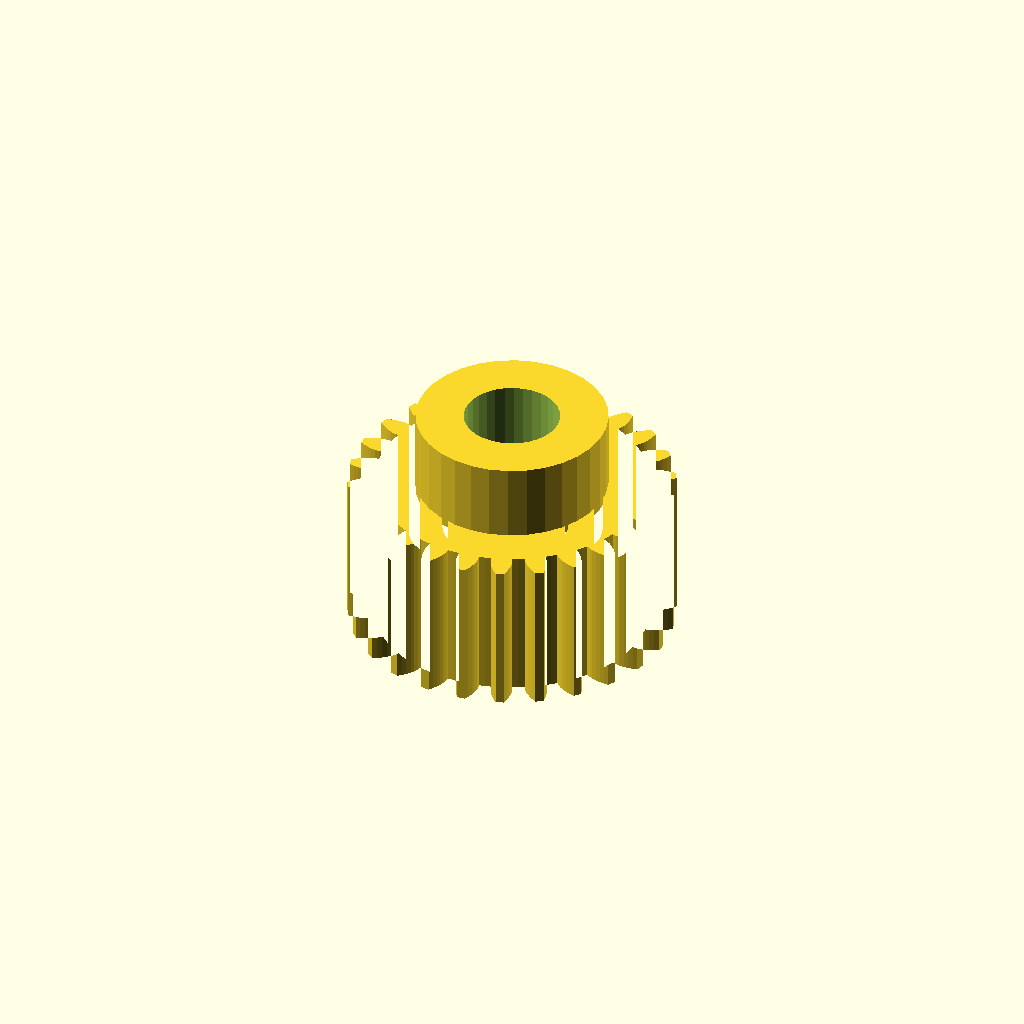
Cell 1: the model at its default parameters.
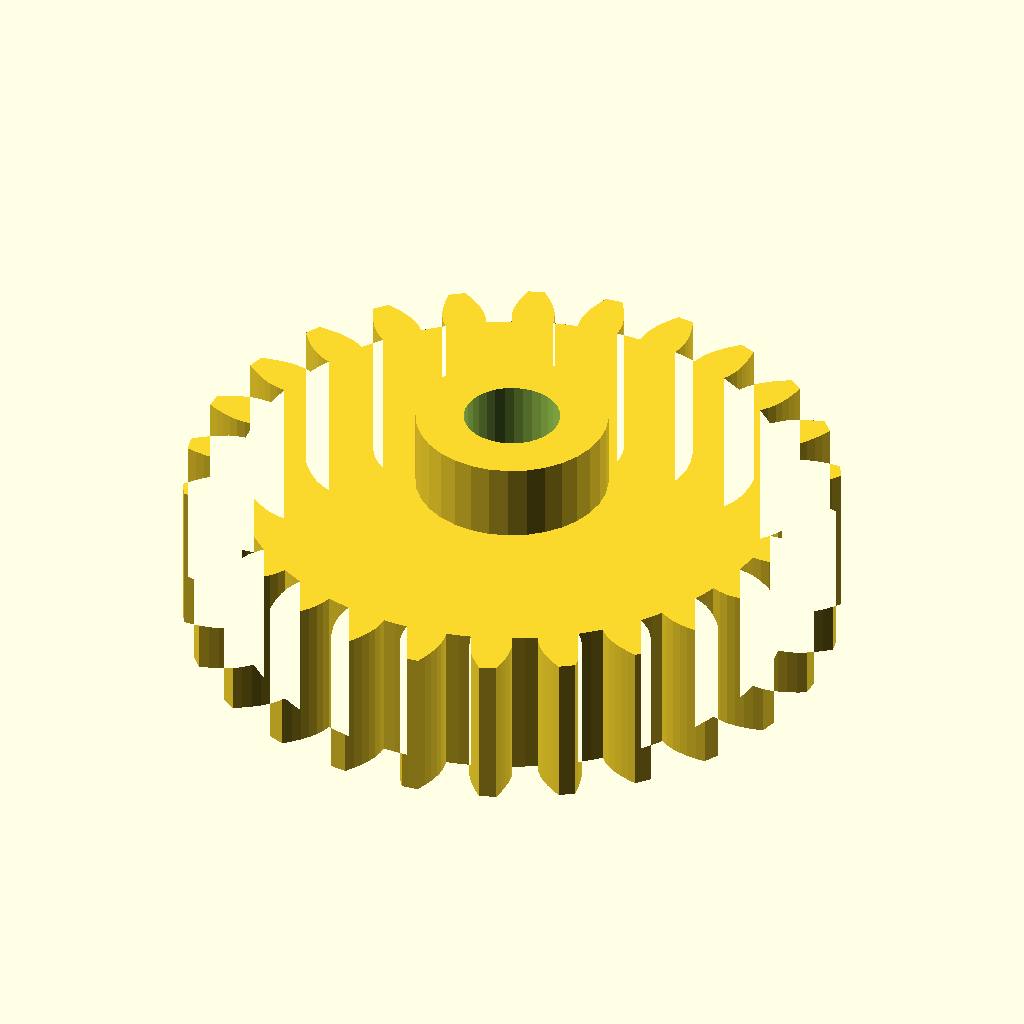
Cell 2: the same model with module_m = 3.
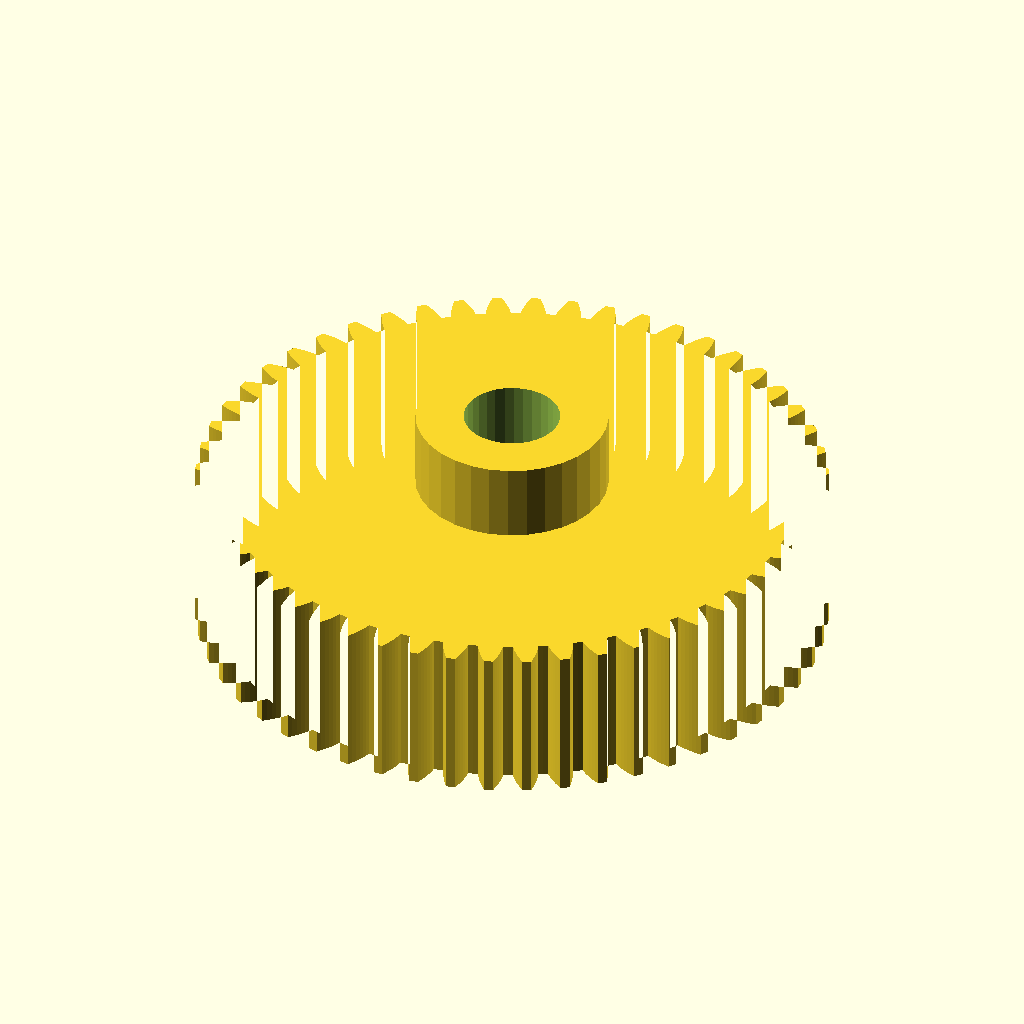
Cell 3: the same model with teeth = 52.
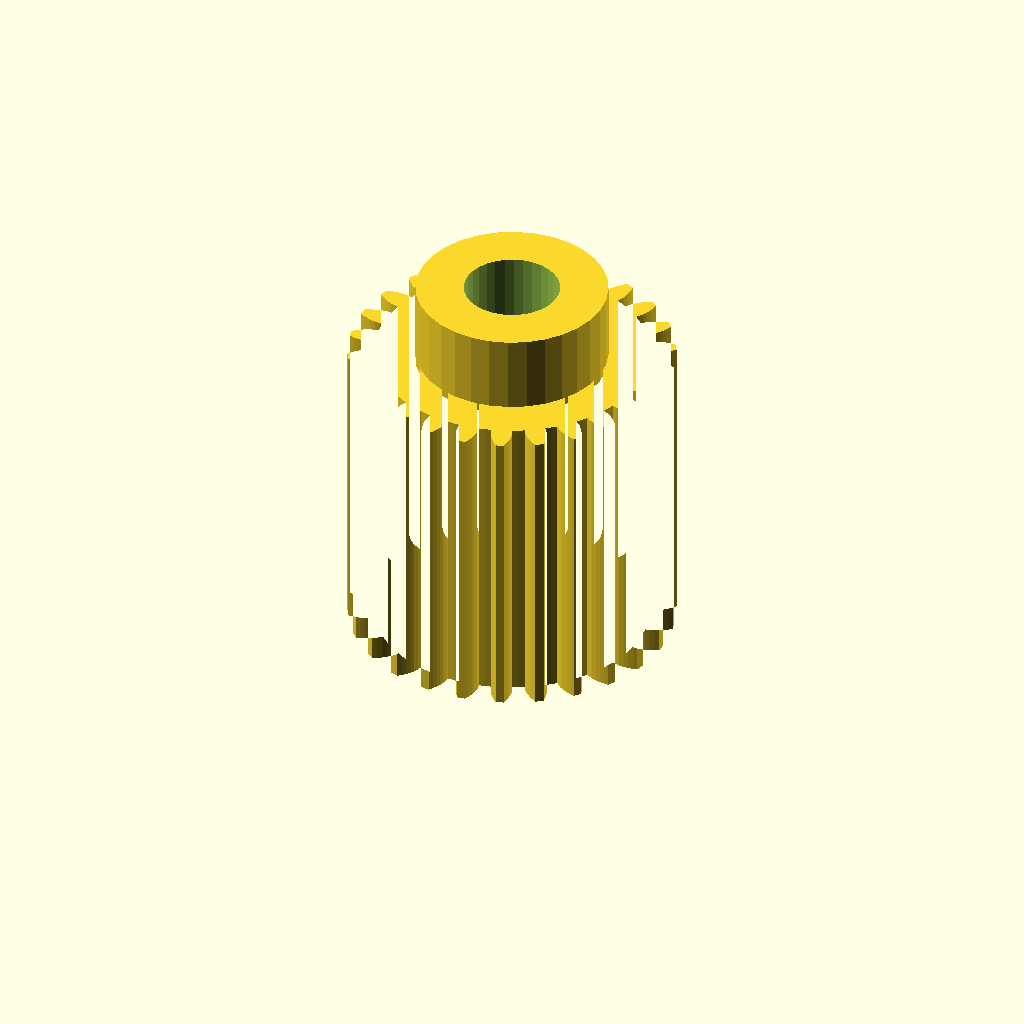
Cell 4: face_w = 40 (everything else at default).
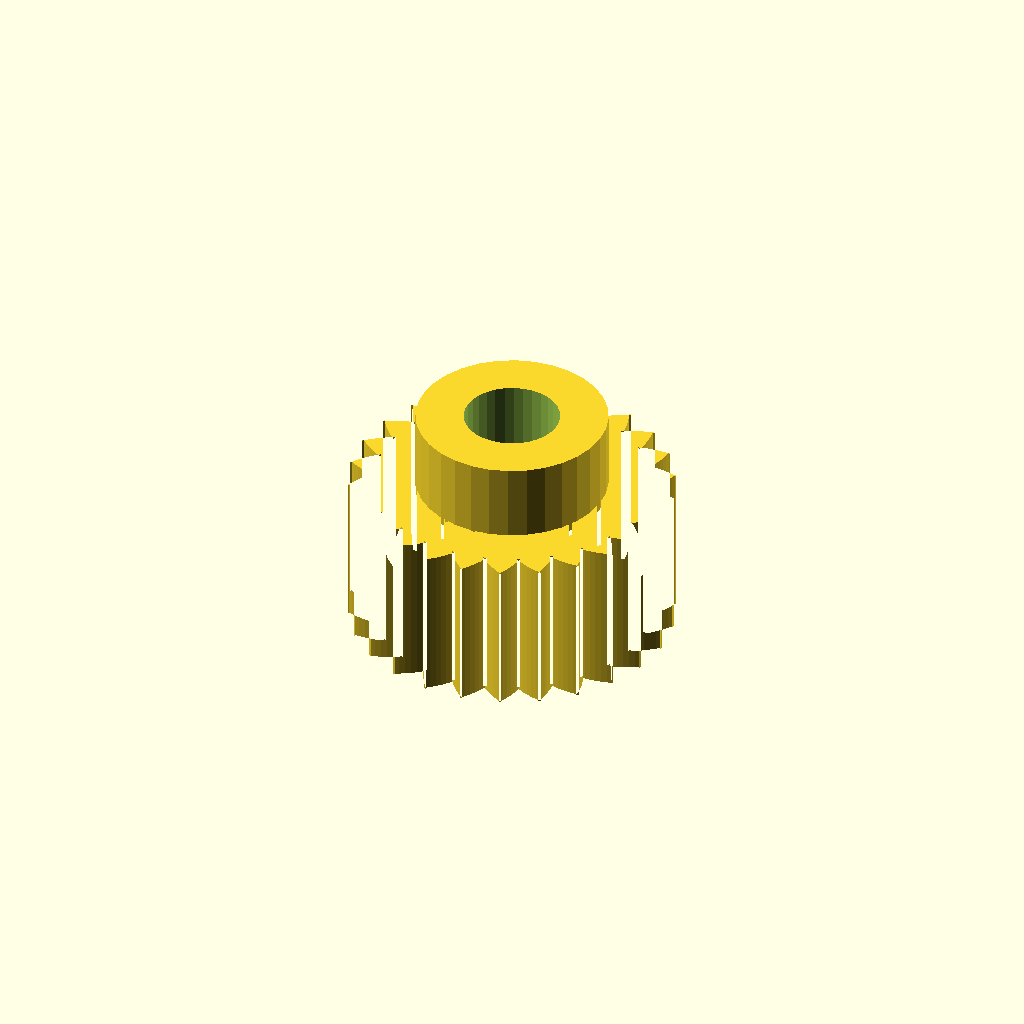
Cell 5 — pa set to 40, the other parameters unchanged.
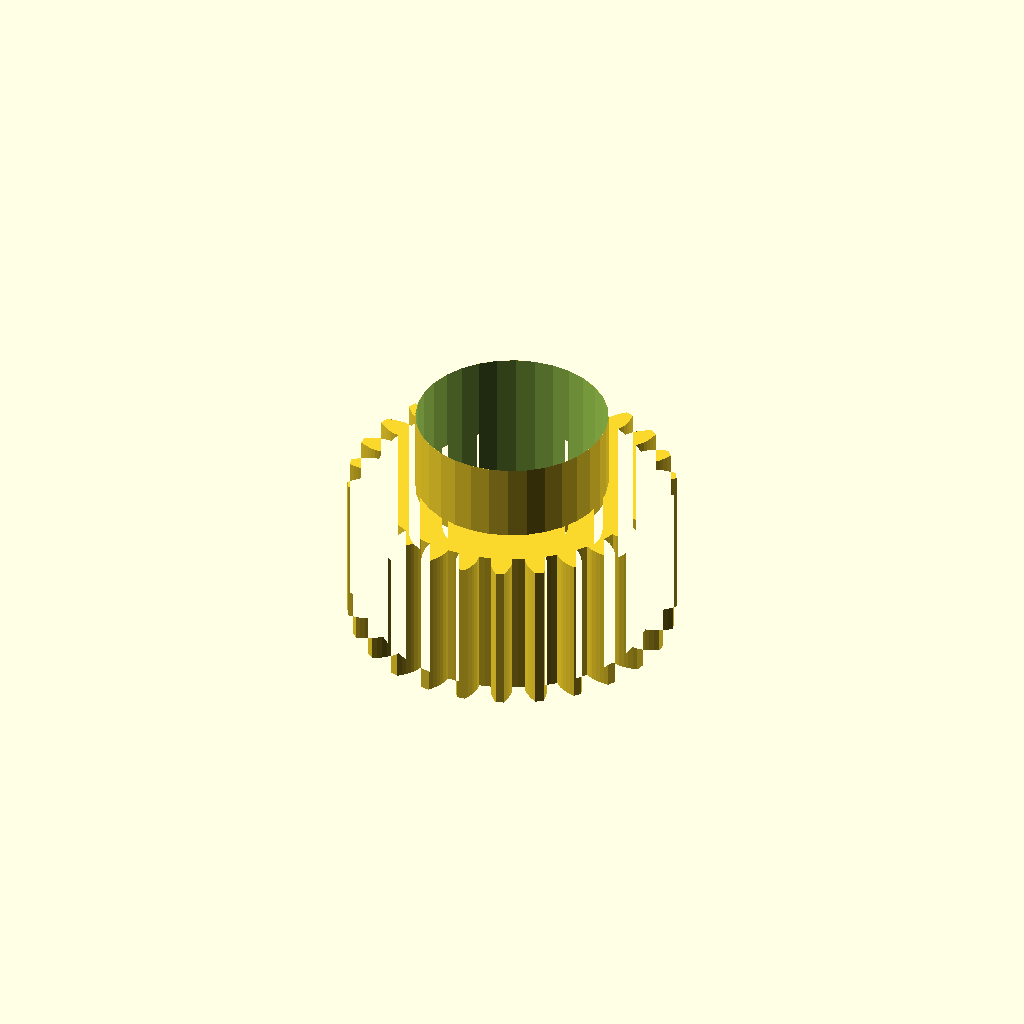
Cell 6: the same model with bore_d = 24.68.
One fixed orthographic camera (rotation 55°, 0°, 25°; colour scheme Cornfield) for every cell.
The OpenSCAD source (optional_data/data/gen2/spurgears/part_0012.scad):
$fn = 32;

// ----------------------------------------------------------------------
// Spur gear: m=1.5 z=26, 42 mm tip diameter x 30 mm
// ----------------------------------------------------------------------

// --- parameters (mm) ---
module_m = 1.5;           // module
teeth = 26;               // number of teeth
face_w = 20;              // face width
pa = 20;                  // pressure angle, deg
bore_d = 12.34;           // shaft bore
hub_d = 24.7;             // hub diameter
hub_h = 10;               // hub above the face

/* --- involute profile --- */
pitch_r = module_m * teeth / 2;
base_r = pitch_r * cos(pa);
tip_r = pitch_r + module_m;
root_r = pitch_r - 1.25 * module_m;
flank_steps = 6;

function inv_deg(a) = (tan(a) - a * PI / 180) * 180 / PI;
function flank_r(i) = root_r + (tip_r - root_r) * i / flank_steps;
function half_angle(r) = 90 / teeth + inv_deg(pa) - inv_deg(acos(min(1, base_r / r)));
function tooth_pt(k, i, side) =
    let (r = flank_r(i), a = k * 360 / teeth + side * half_angle(r))
    [r * cos(a), r * sin(a)];

module tooth_profile() {
  polygon(points = [
    for (k = [0 : teeth - 1])
      each [
        for (i = [0 : flank_steps]) tooth_pt(k, i, -1),
        for (i = [flank_steps : -1 : 0]) tooth_pt(k, i, 1),
        let (ta = (k + 0.5) * 360 / teeth)
          [root_r * cos(ta), root_r * sin(ta)]
      ]
  ]);
}

module gear_disc() {
  linear_extrude(height = face_w) tooth_profile();
}

module hub_boss() {
  translate([0, 0, face_w - 1]) cylinder(h = hub_h + 1, d = hub_d);
}

difference() {
  union() {
    gear_disc();
    hub_boss();
  }
  translate([0, 0, -1]) cylinder(h = face_w + hub_h + 3, d = bore_d);
}
Customizer parameters (derived from the source; name, type, default, range or options):
module_m: number, default 1.5
teeth: number, default 26
face_w: number, default 20
pa: number, default 20
bore_d: number, default 12.34
hub_d: number, default 24.7
hub_h: number, default 10
flank_steps: number, default 6
